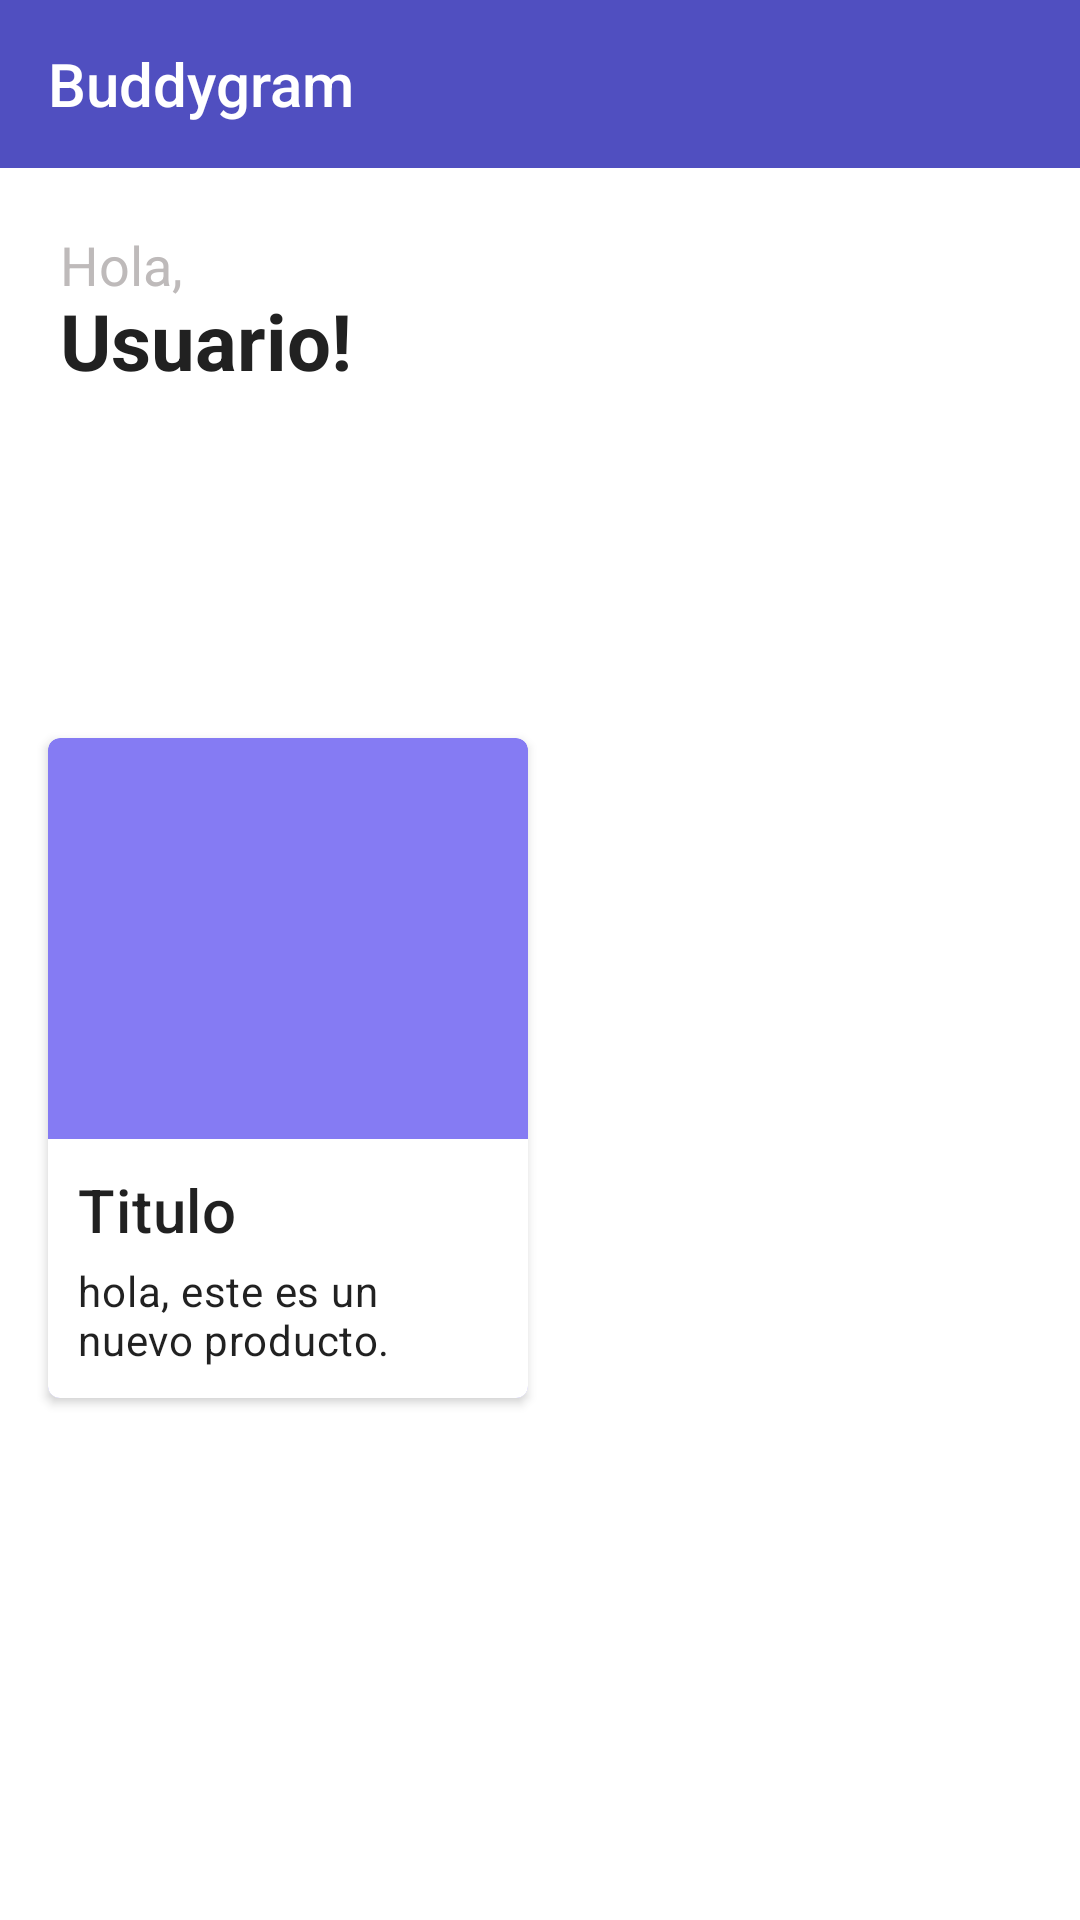

Write the Android layout XML for this screen, with the resource values it uses.
<!-- AndroidManifest.xml: application theme Theme.Buddygram -->
<!-- res/layout/home_fragment.xml -->
<?xml version="1.0" encoding="utf-8"?>
<FrameLayout xmlns:android="http://schemas.android.com/apk/res/android"
    xmlns:app="http://schemas.android.com/apk/res-auto"
    xmlns:tools="http://schemas.android.com/tools"
    android:layout_width="match_parent"
    android:layout_height="match_parent"
    tools:context=".HomeFragment"
    >
    <com.google.android.material.appbar.AppBarLayout
        android:layout_width="match_parent"
        android:layout_height="wrap_content">
        <androidx.appcompat.widget.Toolbar
            android:id="@+id/app_bar"
            style="@style/Widget.Buddygram.Toolbar"
            android:layout_width="match_parent"
            android:layout_height="56dp"
            app:title="@string/app_name"
            app:navigationIcon="@drawable/hamburger_menu"
            />
    </com.google.android.material.appbar.AppBarLayout>

    <LinearLayout
        android:layout_width="match_parent"
        android:layout_height="wrap_content"
        android:clipChildren="false"
        android:clipToPadding="false"
        android:layout_marginTop="56dp"
        android:orientation="vertical">

        <RelativeLayout
            android:layout_width="wrap_content"
            android:layout_height="wrap_content">
            <TextView
                android:layout_width="78dp"
                android:layout_height="76dp"
                android:layout_margin="20dp"
                android:text="Hola,"
                android:textColor="#BEBABA"
                android:textSize="18dp" />

            <TextView
                android:layout_width="100dp"
                android:layout_height="wrap_content"
                android:layout_marginStart="20dp"
                android:layout_marginTop="40dp"
                android:layout_marginEnd="10dp"
                android:layout_marginBottom="10dp"
                android:text="Usuario!"
                android:textColor="#212121"
                android:textSize="26dp"
                android:textStyle="bold" />

            <ImageView
                android:layout_width="100dp"
                android:layout_height="100dp"
                android:layout_alignParentRight="true"
                android:layout_margin="10dp"
                app:srcCompat="@drawable/user"/>

        </RelativeLayout>

        <com.google.android.material.card.MaterialCardView
            android:layout_width="160dp"
            android:layout_height="220dp"
            android:layout_marginBottom="16dp"
            android:layout_marginLeft="16dp"
            android:layout_marginRight="16dp"
            android:layout_marginTop="70dp"
            app:cardBackgroundColor="@color/morado_light"
            app:cardCornerRadius="4dp"
            app:cardElevation="@dimen/cardview_default_elevation"
            >
            <LinearLayout
                android:layout_width="match_parent"
                android:layout_height="wrap_content"
                android:layout_gravity="bottom"
                android:background="#ffffff"
                android:orientation="vertical"
                android:padding="8dp"
                >
                <TextView
                    android:layout_width="match_parent"
                    android:layout_height="wrap_content"
                    android:padding="2dp"
                    android:text="@string/product_title"
                    android:textAppearance="@style/TextAppearance.MaterialComponents.Headline6"
                    />
                <TextView
                    android:layout_width="match_parent"
                    android:layout_height="wrap_content"
                    android:padding="2dp"
                    android:text="@string/product_description"
                    android:textAppearance="@style/TextAppearance.MaterialComponents.Body2"
                    />
            </LinearLayout>

        </com.google.android.material.card.MaterialCardView>

    </LinearLayout>



</FrameLayout>
<!-- resources referenced by this layout -->
<resources>
  <color name="morado_light">#857bf3</color>
  <string name="app_name">Buddygram</string>
  <string name="product_description">hola, este es un nuevo producto.</string>
  <string name="product_title">Titulo</string>
  <style name="Widget.Buddygram.Toolbar" parent="Widget.AppCompat.Toolbar">
          <item name="android:background">@color/morado</item>
          <item name="android:theme">@style/ThemeOverlay.AppCompat.Dark.ActionBar</item>
          <item name="popupTheme">@style/ThemeOverlay.AppCompat.Light</item>
      </style>
  <style name="Theme.Buddygram" parent="Theme.MaterialComponents.DayNight.NoActionBar">
          
          <item name="colorPrimary">@color/morado</item>
          <item name="colorPrimaryVariant">@color/morado_dark</item>
          <item name="colorOnPrimary">@color/white</item>
          
          <item name="colorSecondary">@color/naranja</item>
          <item name="colorSecondaryVariant">@color/naranja_dark</item>
          <item name="colorOnSecondary">@color/black</item>
          
          <item name="android:statusBarColor" tools:targetApi="l">?attr/colorPrimaryDark</item>
          
      </style>
  <color name="morado">#504FC0</color>
  <color name="morado_dark">#08278f</color>
  <color name="white">#FFFFFFFF</color>
  <color name="naranja">#FC9455</color>
  <color name="naranja_dark">#c46528</color>
  <color name="black">#FF000000</color>
</resources>
